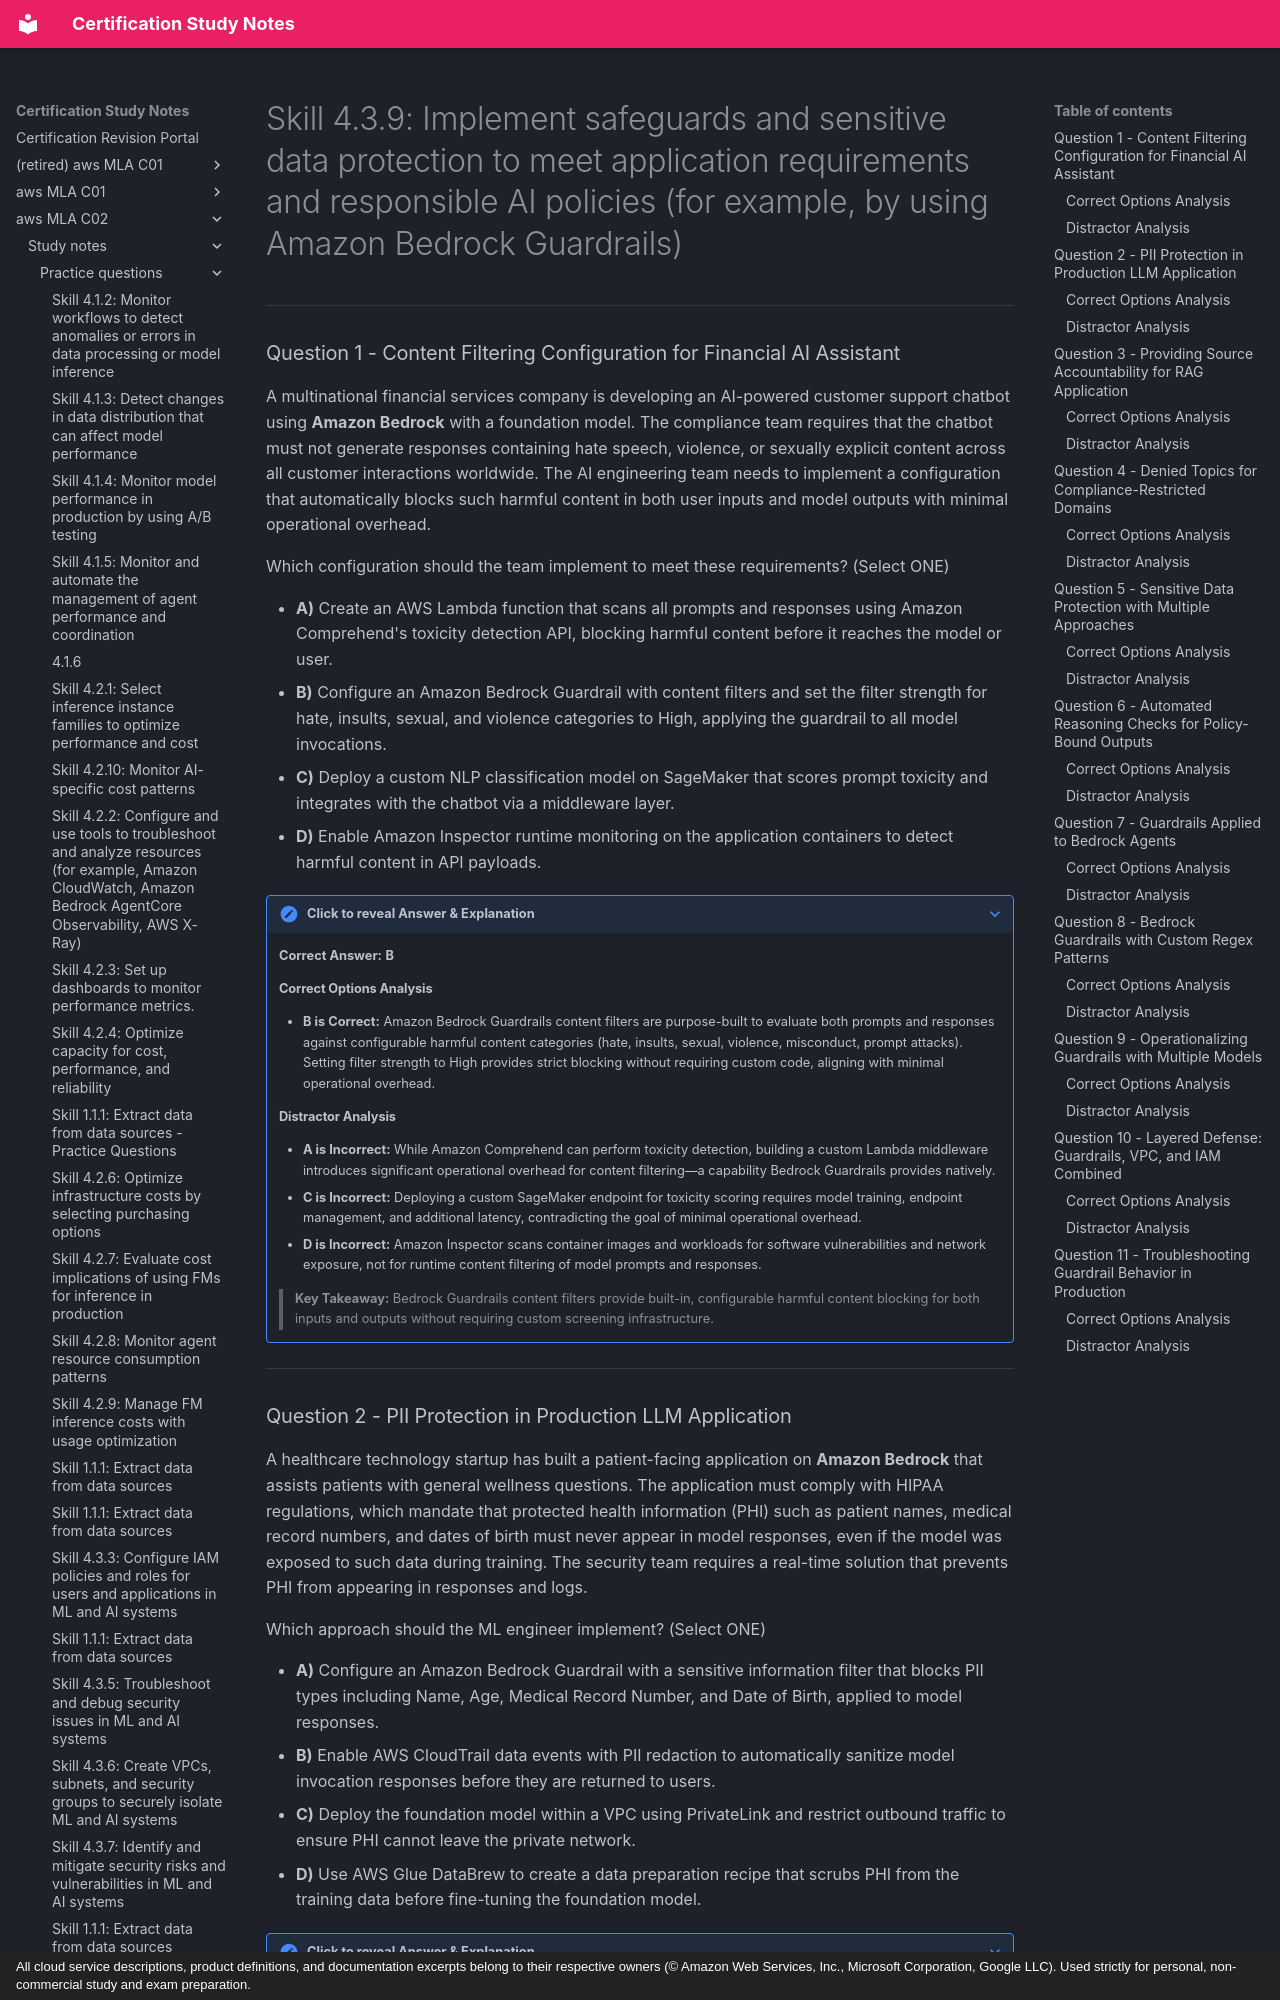

repository: monitus2022/cert_study_notes · page: aws_MLA_C02/study_notes/practice_questions/4.3.9/index.html · generator: mkdocs · copyright: All cloud service descriptions, product definitions, and documentation excerpts belong to their respective owners (© Amazon Web Services, Inc., Microsoft Corporation, Google LLC). Used strictly for personal, non-commercial study and exam preparation.

# Skill 4.3.9: Implement safeguards and sensitive data protection to meet application requirements and responsible AI policies (for example, by using Amazon Bedrock Guardrails)

---

### Question 1 - Content Filtering Configuration for Financial AI Assistant

A multinational financial services company is developing an AI-powered customer support chatbot using **Amazon Bedrock** with a foundation model. The compliance team requires that the chatbot must not generate responses containing hate speech, violence, or sexually explicit content across all customer interactions worldwide. The AI engineering team needs to implement a configuration that automatically blocks such harmful content in both user inputs and model outputs with minimal operational overhead.

Which configuration should the team implement to meet these requirements? (Select ONE)

* **A)** Create an AWS Lambda function that scans all prompts and responses using Amazon Comprehend's toxicity detection API, blocking harmful content before it reaches the model or user.
* **B)** Configure an Amazon Bedrock Guardrail with content filters and set the filter strength for hate, insults, sexual, and violence categories to High, applying the guardrail to all model invocations.
* **C)** Deploy a custom NLP classification model on SageMaker that scores prompt toxicity and integrates with the chatbot via a middleware layer.
* **D)** Enable Amazon Inspector runtime monitoring on the application containers to detect harmful content in API payloads.

??? note "Click to reveal Answer & Explanation"
    **Correct Answer:** **B**

    #### Correct Options Analysis
    * **B is Correct:** Amazon Bedrock Guardrails content filters are purpose-built to evaluate both prompts and responses against configurable harmful content categories (hate, insults, sexual, violence, misconduct, prompt attacks). Setting filter strength to High provides strict blocking without requiring custom code, aligning with minimal operational overhead.

    #### Distractor Analysis
    * **A is Incorrect:** While Amazon Comprehend can perform toxicity detection, building a custom Lambda middleware introduces significant operational overhead for content filtering—a capability Bedrock Guardrails provides natively.
    * **C is Incorrect:** Deploying a custom SageMaker endpoint for toxicity scoring requires model training, endpoint management, and additional latency, contradicting the goal of minimal operational overhead.
    * **D is Incorrect:** Amazon Inspector scans container images and workloads for software vulnerabilities and network exposure, not for runtime content filtering of model prompts and responses.

    > **Key Takeaway:** Bedrock Guardrails content filters provide built-in, configurable harmful content blocking for both inputs and outputs without requiring custom screening infrastructure.

---
